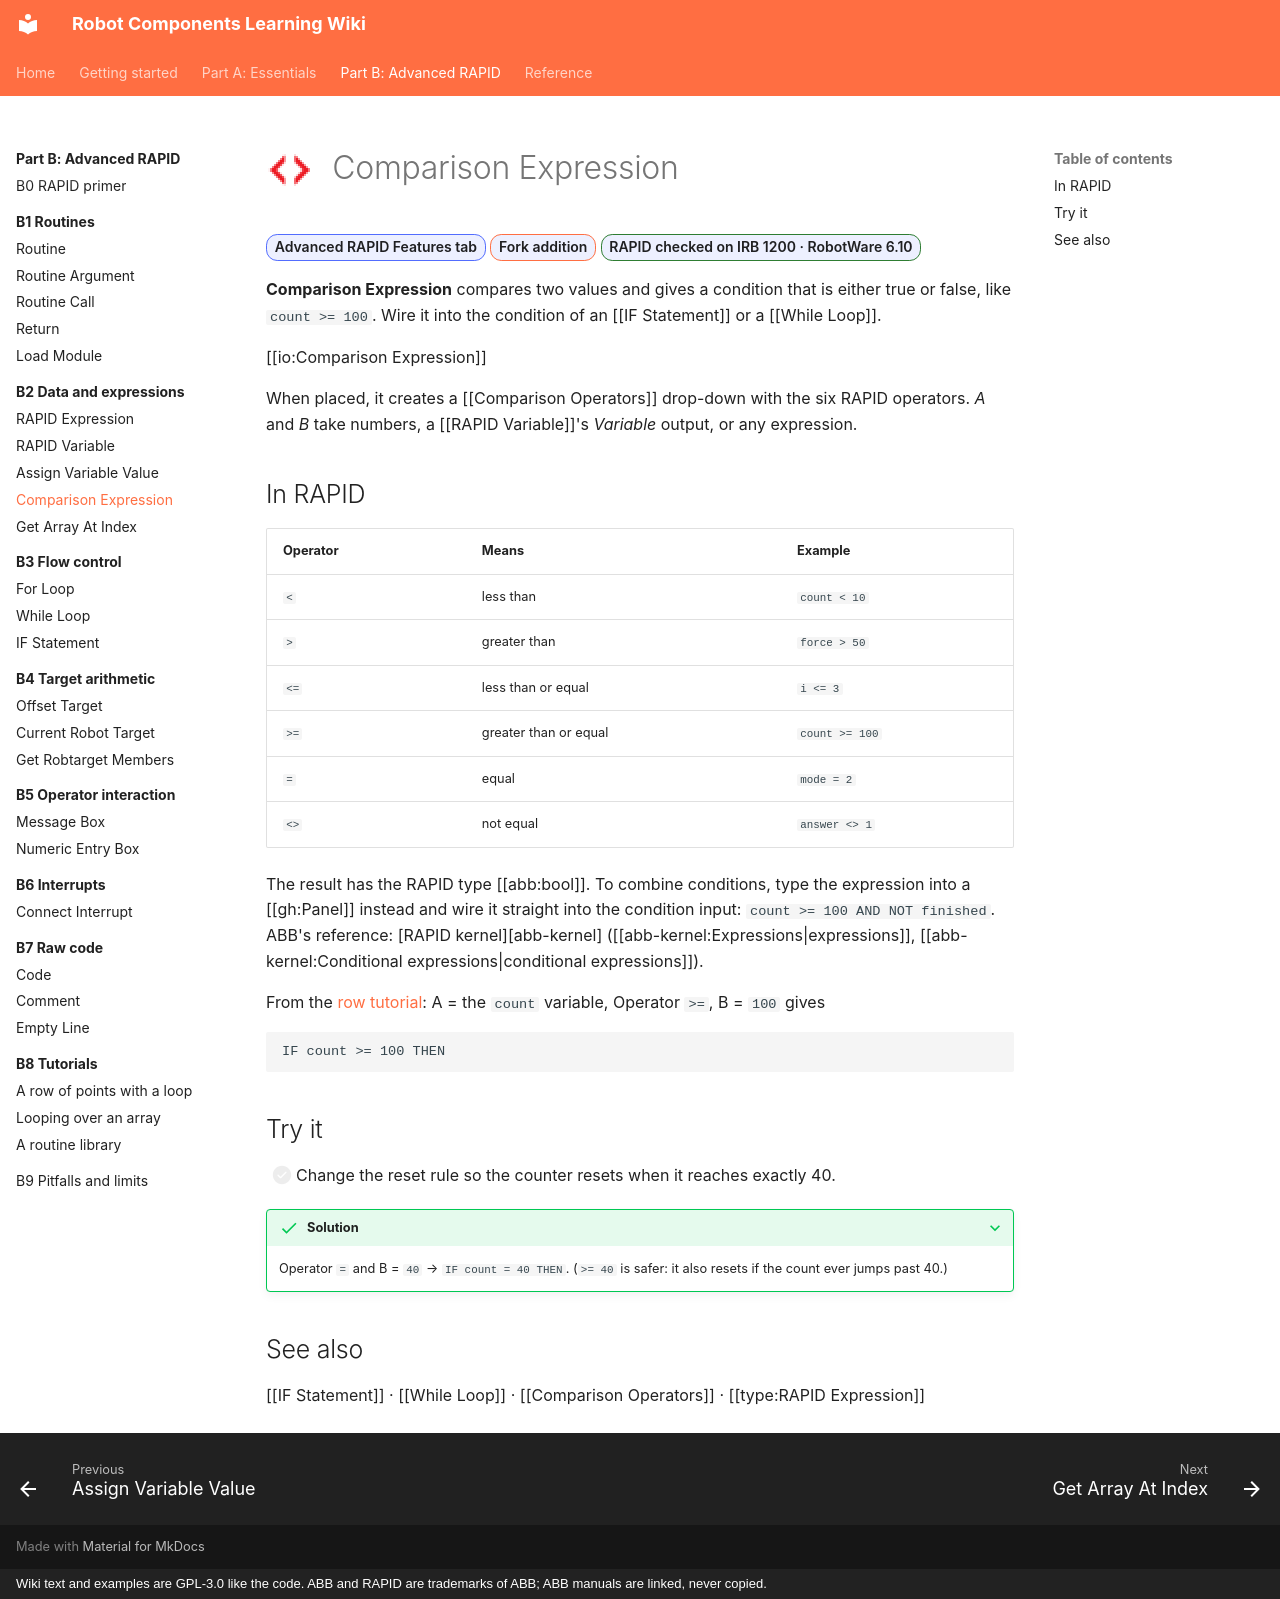

repository: jpdrude/RobotComponents · page: part-b/b2-data/comparison-expression/index.html · generator: mkdocs · copyright: Wiki text and examples are GPL-3.0 like the code. ABB and RAPID are trademarks of ABB; ABB manuals are linked, never copied.

---
title: Comparison Expression
description: Build a true/false condition such as count >= 100 for IF statements and loops.
---

# ![](../../assets/icons/rc/comparison-expression.png){ .rc-icon--title } Comparison Expression

<span class="rc-badge">Advanced RAPID Features tab</span>
<span class="rc-badge rc-badge--fork">Fork addition</span>
<span class="rc-badge rc-badge--verified">RAPID checked on IRB 1200 · RobotWare 6.10</span>

**Comparison Expression** compares two values and gives a condition that is either true
or false, like `count >= 100`. Wire it into the condition of an [[IF Statement]] or a
[[While Loop]].

[[io:Comparison Expression]]

When placed, it creates a [[Comparison Operators]] drop-down with the six RAPID operators.
*A* and *B* take numbers, a [[RAPID Variable]]'s *Variable* output, or any expression.

## In RAPID

| Operator | Means | Example |
|---|---|---|
| `<` | less than | `count < 10` |
| `>` | greater than | `force > 50` |
| `<=` | less than or equal | `i <= 3` |
| `>=` | greater than or equal | `count >= 100` |
| `=` | equal | `mode = 2` |
| `<>` | not equal | `answer <> 1` |

The result has the RAPID type [[abb:bool]]. To combine conditions, type the expression into a
[[gh:Panel]] instead and wire it straight into the condition input:
`count >= 100 AND NOT finished`. ABB's reference: [RAPID kernel][abb-kernel] ([[abb-kernel:Expressions|expressions]], [[abb-kernel:Conditional expressions|conditional expressions]]).

From the [row tutorial](../b8-tutorials/row-loop.md): A = the `count` variable,
Operator `>=`, B = `100` gives

```
IF count >= 100 THEN
```

## Try it

- [ ] Change the reset rule so the counter resets when it reaches exactly 40.

??? success "Solution"
    Operator `=` and B = `40` → `IF count = 40 THEN`. (`>= 40` is safer: it also resets if the
    count ever jumps past 40.)

## See also

[[IF Statement]] · [[While Loop]] · [[Comparison Operators]] · [[type:RAPID Expression]]
